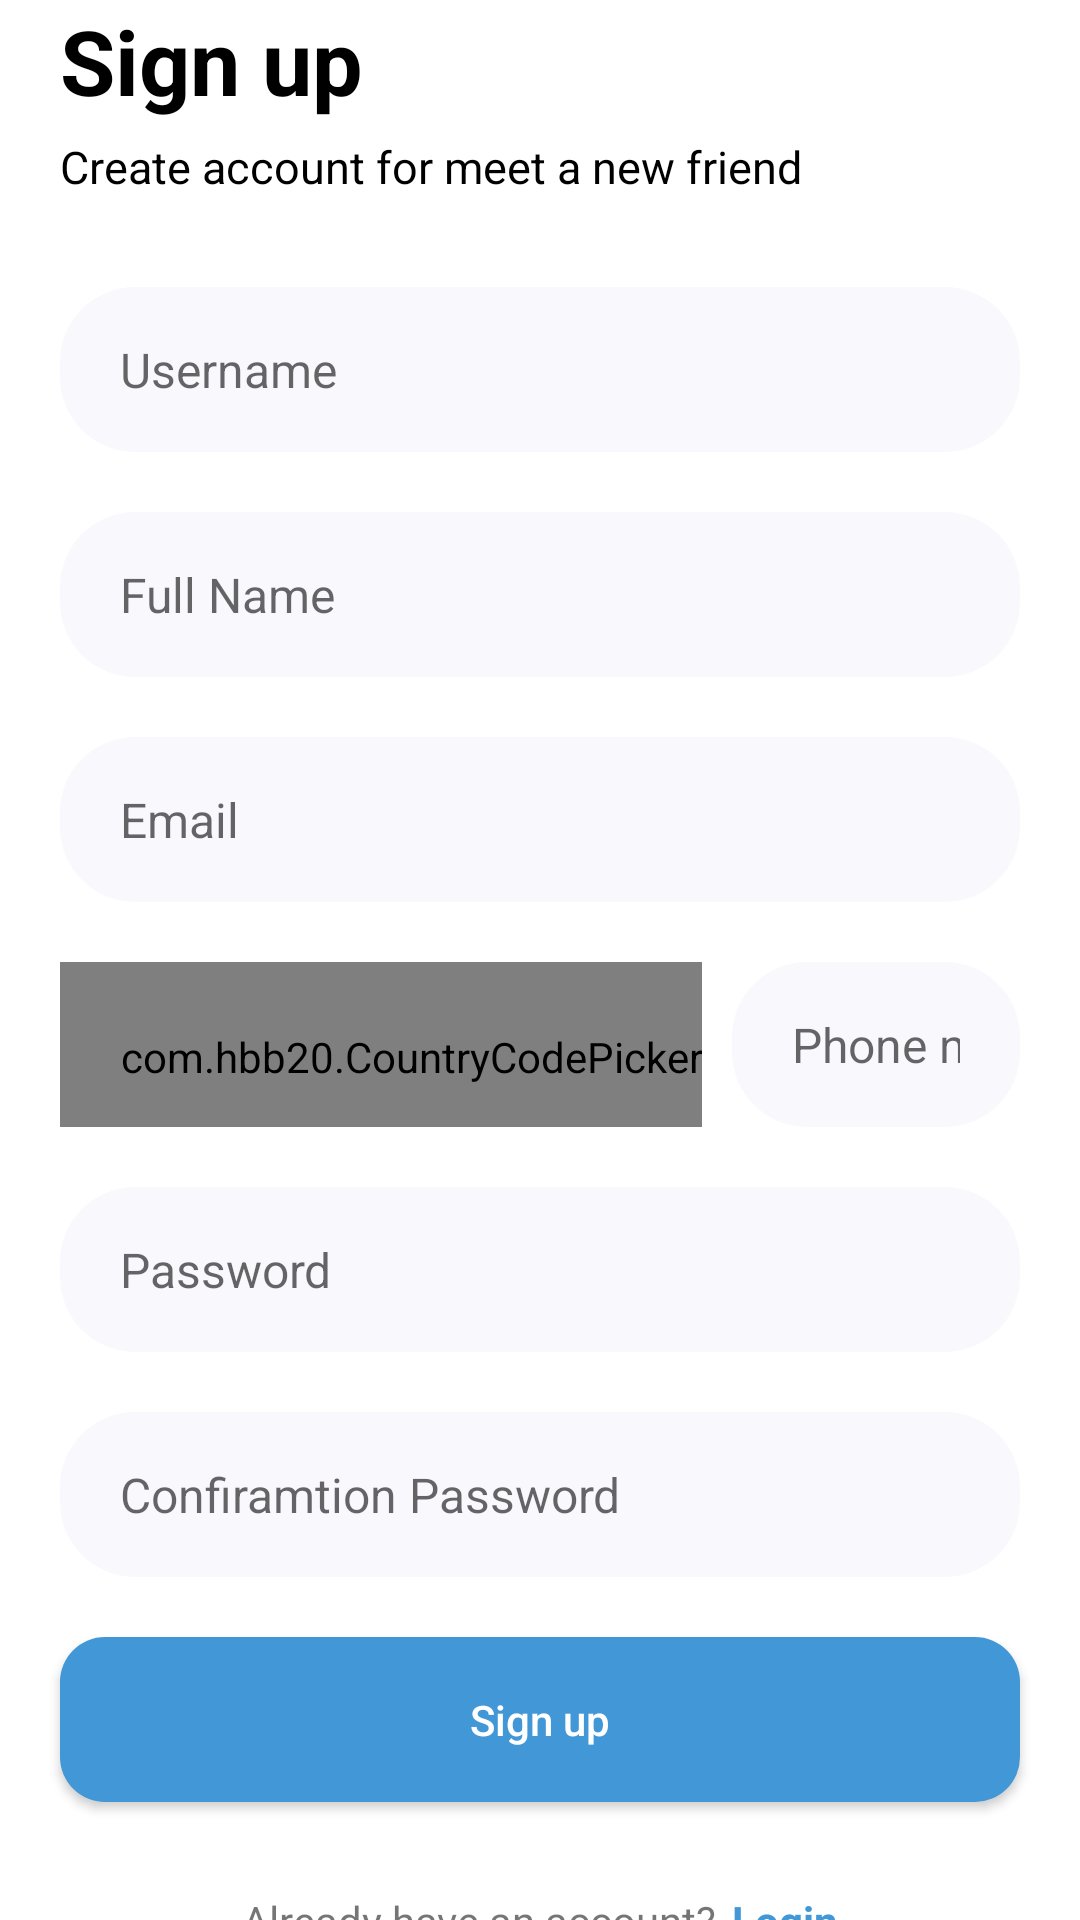

Write the Android layout XML for this screen, with the resource values it uses.
<!-- AndroidManifest.xml: application theme AppTheme -->
<!-- res/layout/activity_register.xml -->
<?xml version="1.0" encoding="utf-8"?>
<LinearLayout xmlns:android="http://schemas.android.com/apk/res/android"
    xmlns:app="http://schemas.android.com/apk/res-auto"
    xmlns:tools="http://schemas.android.com/tools"
    android:layout_width="match_parent"
    android:layout_height="match_parent"
    android:gravity="center"
    android:orientation="vertical"
    tools:context=".Register">

    <TextView
        android:layout_width="wrap_content"
        android:layout_height="wrap_content"
        android:layout_gravity="left"
        android:layout_marginLeft="20dp"
        android:text="Sign up"
        android:textSize="30sp"
        android:textStyle="bold"
        android:textColor="#000000"/>

    <TextView
        android:layout_width="wrap_content"
        android:layout_height="wrap_content"
        android:layout_gravity="left"
        android:layout_marginLeft="20dp"
        android:text="Create account for meet a new friend"
        android:layout_marginTop="5sp"
        android:textSize="15sp"
        android:textColor="#000000"/>

    <EditText
        android:id="@+id/usernameEt"
        android:layout_width="match_parent"
        android:layout_height="55dp"
        android:background="@drawable/round_dark_back_bleu5"
        android:hint="Username"
        android:maxLines="1"
        android:inputType="text"
        android:textSize="16sp"
        android:paddingStart="20dp"
        android:paddingEnd="20dp"
        android:layout_marginStart="20dp"
        android:layout_marginEnd="20dp"
        android:layout_marginTop="30dp"/>

    <EditText
        android:id="@+id/fullNameEt"
        android:layout_width="match_parent"
        android:layout_height="55dp"
        android:background="@drawable/round_dark_back_bleu5"
        android:hint="Full Name"
        android:maxLines="1"
        android:inputType="text"
        android:textSize="16sp"
        android:paddingStart="20dp"
        android:paddingEnd="20dp"
        android:layout_marginStart="20dp"
        android:layout_marginEnd="20dp"
        android:layout_marginTop="20dp"/>

    <EditText
        android:id="@+id/emailEt"
        android:layout_width="match_parent"
        android:layout_height="55dp"
        android:background="@drawable/round_dark_back_bleu5"
        android:hint="Email"
        android:maxLines="1"
        android:inputType="textEmailAddress"
        android:textSize="16sp"
        android:paddingStart="20dp"
        android:paddingEnd="20dp"
        android:layout_marginStart="20dp"
        android:layout_marginEnd="20dp"
        android:layout_marginTop="20dp"/>

    <LinearLayout
        android:layout_width="match_parent"
        android:layout_height="wrap_content"
        android:orientation="horizontal">

        <com.hbb20.CountryCodePicker
            android:id="@+id/ccp"
            android:layout_width="wrap_content"
            android:layout_height="55dp"
            app:ccp_showNameCode="false"
            android:layout_marginTop="20dp"
            app:ccp_contentColor="@color/black"
            android:background="@drawable/round_dark_back_bleu5"
            android:paddingStart="20dp"
            android:paddingTop="8dp"
            android:layout_marginStart="20dp"
            android:layout_marginEnd="10dp"/>

        <EditText
            android:id="@+id/mobileEt"
            android:layout_width="match_parent"
            android:layout_height="55dp"
            android:background="@drawable/round_dark_back_bleu5"
            android:hint="Phone number"
            android:maxLines="1"
            android:inputType="phone"
            android:textSize="16sp"
            android:paddingStart="20dp"
            android:paddingEnd="20dp"
            android:layout_marginEnd="20dp"
            android:layout_marginTop="20dp"/>
    </LinearLayout>

    <RelativeLayout
        android:layout_width="match_parent"
        android:layout_height="55dp"
        android:layout_marginStart="20dp"
        android:layout_marginEnd="20dp"
        android:layout_marginTop="20dp"
        android:background="@drawable/round_dark_back_bleu5">

        <EditText
            android:id="@+id/passwordEt"
            android:layout_width="match_parent"
            android:layout_height="match_parent"
            android:layout_toStartOf="@+id/passwordIcon"
            android:background="@android:color/transparent"
            android:hint="Password"
            android:inputType="textPassword"
            android:maxLines="1"
            android:paddingStart="20dp"
            android:paddingEnd="20dp"
            android:textSize="16sp" />

        <ImageView
            android:id="@+id/passwordIcon"
            android:layout_width="40dp"
            android:layout_height="40dp"
            android:layout_alignParentEnd="true"
            android:layout_centerVertical="true"
            android:layout_marginEnd="20dp"
            android:adjustViewBounds="true"
            android:padding="10dp"
            android:src="@drawable/show" />
    </RelativeLayout>

    <RelativeLayout
        android:layout_width="match_parent"
        android:layout_height="55dp"
        android:layout_marginStart="20dp"
        android:layout_marginEnd="20dp"
        android:layout_marginTop="20dp"
        android:background="@drawable/round_dark_back_bleu5">

        <EditText
            android:id="@+id/conPasswordEt"
            android:layout_width="match_parent"
            android:layout_height="match_parent"
            android:layout_toStartOf="@+id/conPasswordIcon"
            android:background="@android:color/transparent"
            android:hint="Confiramtion Password"
            android:inputType="textPassword"
            android:maxLines="1"
            android:paddingStart="20dp"
            android:paddingEnd="20dp"
            android:textSize="16sp" />

        <ImageView
            android:id="@+id/conPasswordIcon"
            android:layout_width="40dp"
            android:layout_height="40dp"
            android:layout_alignParentEnd="true"
            android:layout_centerVertical="true"
            android:layout_marginEnd="20dp"
            android:adjustViewBounds="true"
            android:padding="10dp"
            android:src="@drawable/show" />
    </RelativeLayout>

    <androidx.appcompat.widget.AppCompatButton
        android:id="@+id/signUpBtn"
        android:layout_width="match_parent"
        android:layout_height="55dp"
        android:layout_marginEnd="20dp"
        android:layout_marginStart="20dp"
        android:text="Sign up"
        android:textAllCaps="false"
        android:layout_marginTop="20dp"
        android:background="@drawable/round_back_primary"
        android:textColor="#ffffff"/>


    <LinearLayout
        android:layout_width="wrap_content"
        android:layout_height="wrap_content"
        android:orientation="horizontal"
        android:gravity="center"
        android:layout_marginTop="30dp">

        <TextView
            android:layout_width="wrap_content"
            android:layout_height="wrap_content"
            android:text="Already have an account?"/>

        <TextView
            android:id="@+id/signIpBtn"
            android:layout_marginStart="5dp"
            android:layout_width="wrap_content"
            android:layout_height="wrap_content"
            android:text="Login"
            android:textColor="@color/bleu"
            android:textStyle="bold"/>

    </LinearLayout>

</LinearLayout>
<!-- resources referenced by this layout -->
<resources>
  <color name="black">#050505</color>
  <color name="bleu">#4297D7</color>
  <!-- drawable round_back_primary (drawable) -->
  <?xml version="1.0" encoding="utf-8"?>
  <shape xmlns:android="http://schemas.android.com/apk/res/android"
      android:shape="rectangle">
  
      <solid android:color="@color/bleu"/>
      <corners android:radius="15dp"/>
  
  </shape>
  <!-- drawable round_dark_back_bleu5 (drawable) -->
  <?xml version="1.0" encoding="utf-8"?>
  <shape xmlns:android="http://schemas.android.com/apk/res/android"
      android:shape="rectangle">
  
      <solid android:color="#F9F8FD"/>
      <corners android:radius="25dp"/>
  
      <item>
          <shape android:shape="rectangle">
              <solid android:color="#000000" />
          </shape>
      </item>
  
  </shape>
  <style name="AppTheme" parent="Theme.MaterialComponents.Light.NoActionBar">
          
          <item name="colorPrimary">#0F9D58</item>
          <item name="colorPrimaryVariant">#0F9D58</item>
          <item name="colorOnPrimary">@color/black</item>
      </style>
</resources>
